2-way image classification set "maize-status-prediction" from GitHub (Eng-Janvier/maize-status-prediction); label vocabulary: FAW, health.

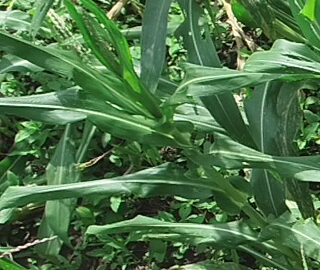
Label: health

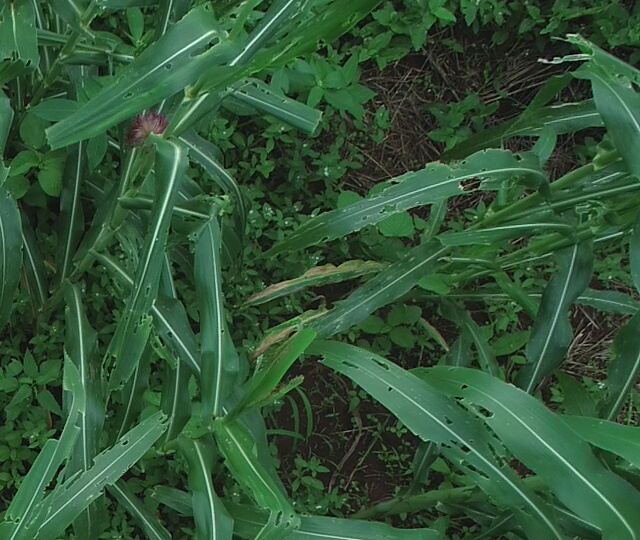
Label: FAW

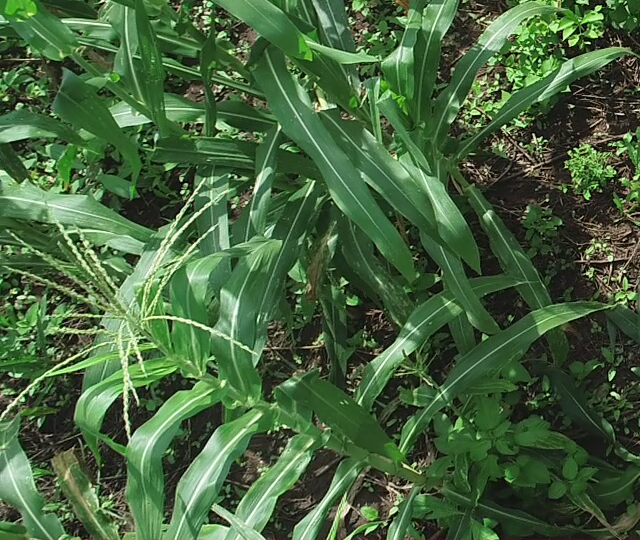
Label: health

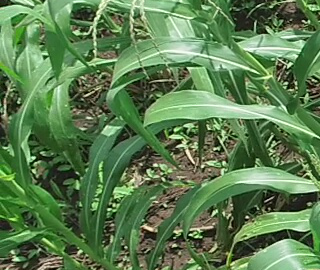
Label: health

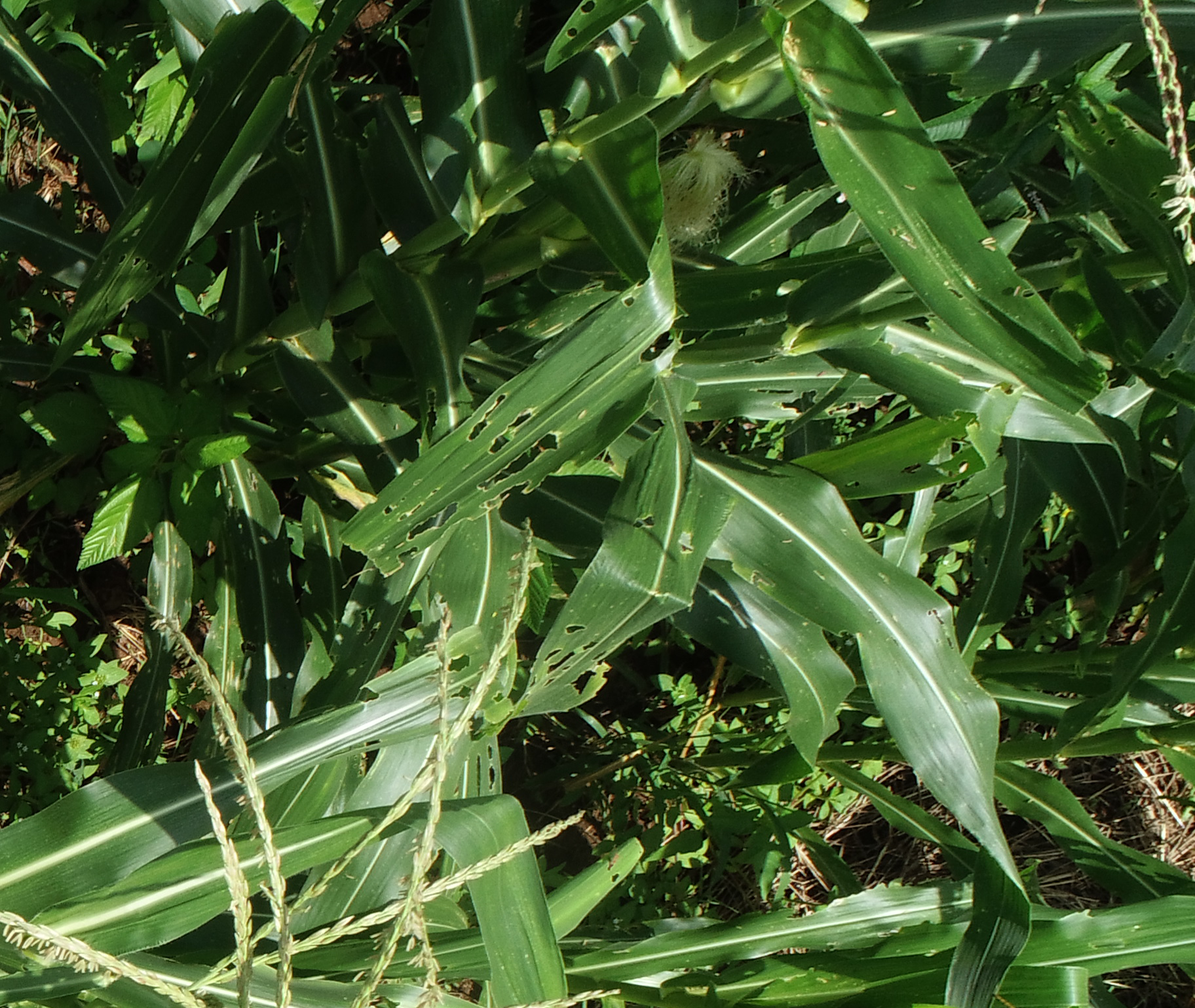
Label: FAW

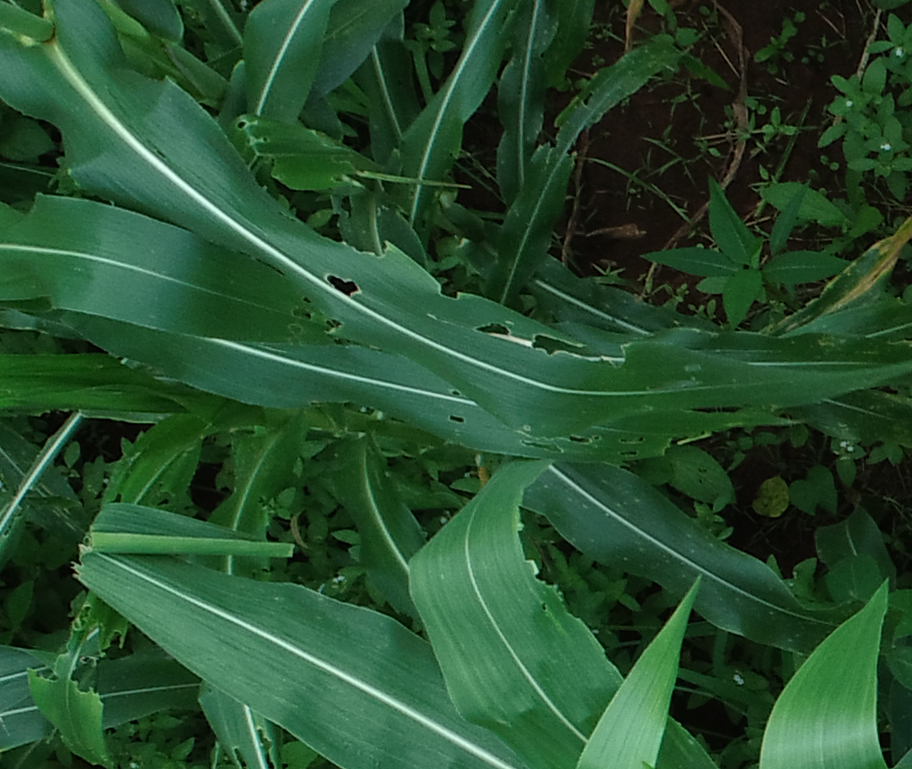
Label: FAW
